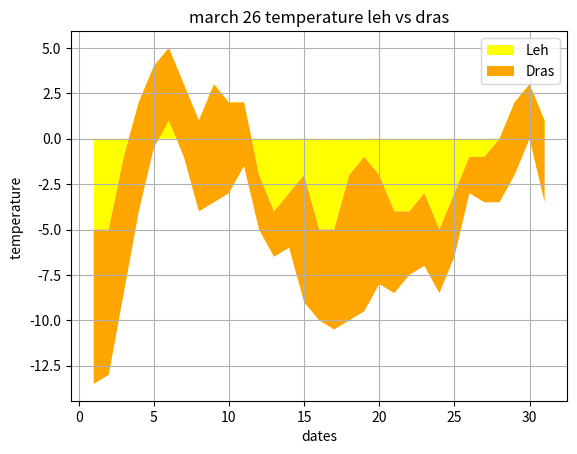

This figure's Python source:
import matplotlib.pyplot as plt 
leh_march_2026 = [
    -5.0, -5.0, -1.0, 2.0, 4.0, 5.0, 3.0, 1.0, 3.0, 2.0,
    2.0, -2.0, -4.0, -3.0, -2.0, -5.0, -5.0, -2.0, -1.0, -2.0,
    -4.0, -4.0, -3.0, -5.0, -3.0, -1.0, -1.0, 0.0, 2.0, 3.0, 1.0
]

# Dras day-wise daily mean temperature in Celsius 
# (Reflecting the midpoints of its typical deep freeze to sunny fluctuations)
dras_march_2026 = [
    -8.5, -8.0, -7.5, -6.0, -4.5, -4.0, -4.0, -5.0, -6.5, -5.0,
    -3.5, -3.0, -2.5, -3.0, -7.0, -5.0, -5.5, -8.0, -8.5, -6.0,
    -4.5, -3.5, -4.0, -3.5, -3.5, -2.0, -2.5, -3.5, -4.0, -3.0, -4.5
]
dates = range(1,32)

plt.stackplot(dates,leh_march_2026,dras_march_2026,colors=['yellow','orange'],labels=['Leh','Dras'])
plt.xlabel('dates')
plt.ylabel('temperature ')
plt.title('march 26 temperature leh vs dras')
plt.legend()
plt.grid(which='major')
plt.show()
